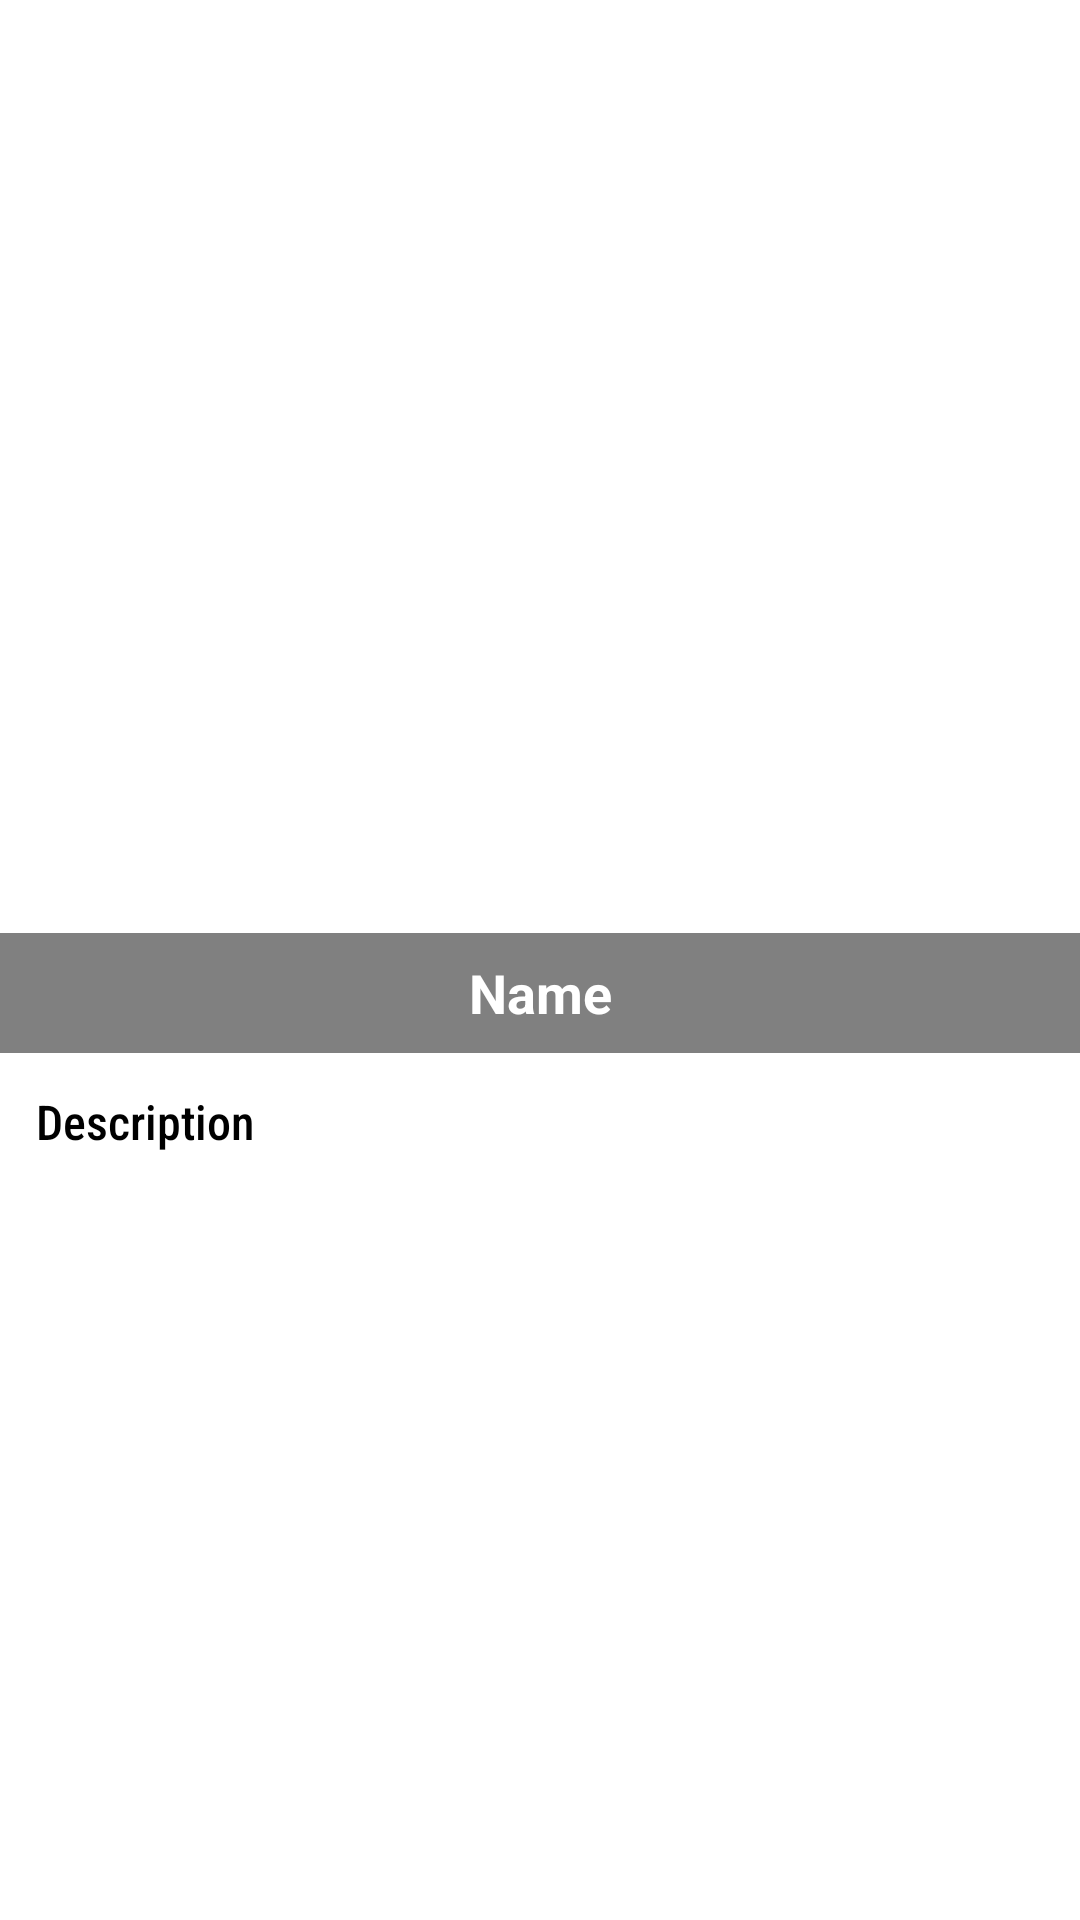

Write the Android layout XML for this screen, with the resource values it uses.
<!-- AndroidManifest.xml: application theme Theme.HeartApp -->
<!-- res/layout/fragment_details_makes.xml -->
<?xml version="1.0" encoding="utf-8"?>
<LinearLayout xmlns:android="http://schemas.android.com/apk/res/android"
    xmlns:app="http://schemas.android.com/apk/res-auto"
    android:layout_width="match_parent"
    android:layout_height="match_parent"
    android:background="#00000000"
    android:orientation="vertical">

    <androidx.appcompat.widget.Toolbar
        android:id="@+id/toolbar_main"
        android:layout_width="match_parent"
        android:layout_height="46dp"
        android:theme="@android:style/Theme.Black"
        app:navigationIcon="@drawable/ic_baseline_arrow_back_24"
        app:title="Главная" />

    <ScrollView
        android:layout_width="match_parent"
        android:layout_height="match_parent">

        <LinearLayout
            android:layout_marginTop="5dp"
            android:layout_width="match_parent"
            android:layout_height="wrap_content"
            android:orientation="vertical">

            <androidx.constraintlayout.widget.ConstraintLayout
                android:layout_width="match_parent"
                android:layout_height="300dp"
                app:layout_constraintBottom_toBottomOf="parent"
                app:layout_constraintEnd_toEndOf="parent"
                app:layout_constraintStart_toStartOf="parent"
                app:layout_constraintTop_toTopOf="parent">

                <ImageView
                    android:id="@+id/imageNews"
                    android:layout_width="match_parent"
                    android:layout_height="300dp"
                    android:scaleType="centerCrop"
                    app:layout_constraintEnd_toEndOf="parent"
                    app:layout_constraintHorizontal_bias="1.0"
                    app:layout_constraintStart_toStartOf="parent"
                    app:layout_constraintTop_toTopOf="parent"/>

                <TextView
                    android:id="@+id/textnews"
                    android:layout_width="0dp"
                    android:layout_height="40dp"
                    android:layout_marginTop="260dp"
                    android:background="#7F000000"
                    android:gravity="center_horizontal|center_vertical"
                    android:paddingStart="8dp"
                    android:paddingEnd="8dp"
                    android:text="Name"
                    android:textColor="#FFFFFF"
                    android:textSize="18sp"
                    android:textStyle="bold"
                    app:layout_constraintEnd_toEndOf="parent"
                    app:layout_constraintHorizontal_bias="0.0"
                    app:layout_constraintStart_toStartOf="parent"
                    app:layout_constraintTop_toTopOf="parent" />

            </androidx.constraintlayout.widget.ConstraintLayout>

            <TextView
                android:id="@+id/descriptionNews"
                android:layout_width="match_parent"
                android:layout_height="wrap_content"
                android:autoLink="web"
                android:paddingTop="12dp"
                android:fontFamily="sans-serif-condensed-medium"
                android:linksClickable="true"
                android:paddingStart="12dp"
                android:paddingEnd="12dp"
                android:text="Description"
                android:textAlignment="textStart"
                android:textColor="@color/black"
                android:textColorLink="@android:color/holo_blue_dark"
                android:textSize="16sp"
                android:textStyle="normal"
                android:typeface="normal" />
        </LinearLayout>
    </ScrollView>
</LinearLayout>
<!-- resources referenced by this layout -->
<resources>
  <color name="black">#FF000000</color>
  <style name="Theme.HeartApp" parent="Theme.MaterialComponents.DayNight.DarkActionBar">
          
          <item name="colorPrimary">@color/purple_500</item>
          <item name="colorPrimaryVariant">@color/purple_700</item>
          <item name="colorOnPrimary">@color/white</item>
          
          <item name="colorSecondary">@color/teal_200</item>
          <item name="colorSecondaryVariant">@color/teal_700</item>
          <item name="colorOnSecondary">@color/black</item>
          
          <item name="android:statusBarColor" tools:targetApi="l">?attr/colorPrimaryVariant</item>
          
      </style>
  <color name="purple_500">#F7B202</color>
  <color name="purple_700">#FF9800</color>
  <color name="white">#FFFFFFFF</color>
  <color name="teal_200">#FF03DAC5</color>
  <color name="teal_700">#FF018786</color>
</resources>
